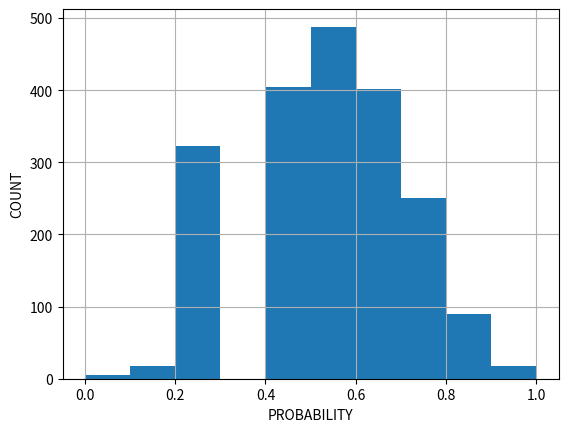

This figure's Python source:
import random as random

import matplotlib.pyplot as plt


# 实验
class Experiment:
    def __init__(self, icon):
        self.icon = icon

    def start(self, n):  # 投掷n次
        res = ThrowResult()
        for index in range(0, n):
            if self.icon.throw() == 1:
                res.positive += 1
            else:
                res.negative += 1
        return res


# 具有不同概率的硬币
class Icon:
    def __init__(self, positive=0.5):
        self.totalCount = 100  # 总的随机数
        self.splitPoint = self.totalCount * positive

    # 投掷，正面返回1，反面返回0
    def throw(self):
        rand = random.randint(0, 99)  #
        return 1 if rand < self.splitPoint else 0


# 投掷的结果
class ThrowResult:
    def __init__(self):
        self.positive = 0  # 正面次数
        self.negative = 0  # 反面次数

    # 正面朝上的概率，精确到0.1
    def probability(self):
        return 0 if self.positive == self.negative == 0 else round(
            self.positive * 10 / (self.positive + self.negative)) / 10


# 投掷的结果
arr = []

# 每次实验投掷的次数
n = 10

# 重复2000次实验
for i in range(1, 2000):
    # 不公平的硬币
    # icon = Icon(0.9)

    # 公平的硬币
    icon = Icon()

    experiment = Experiment(icon)
    r = experiment.start(n)
    arr.append(r.probability())

print(arr)

# 绘图时分割线, 以0.1为间隔
bins = []
bin = 0
while bin <= 1:
    bins.append(bin)
    bin += 0.1

# 绘制直方图
plt.hist(arr, bins)
plt.xlabel('PROBABILITY')
plt.ylabel('COUNT')
# plt.title('')
plt.grid(True)

plt.show()
